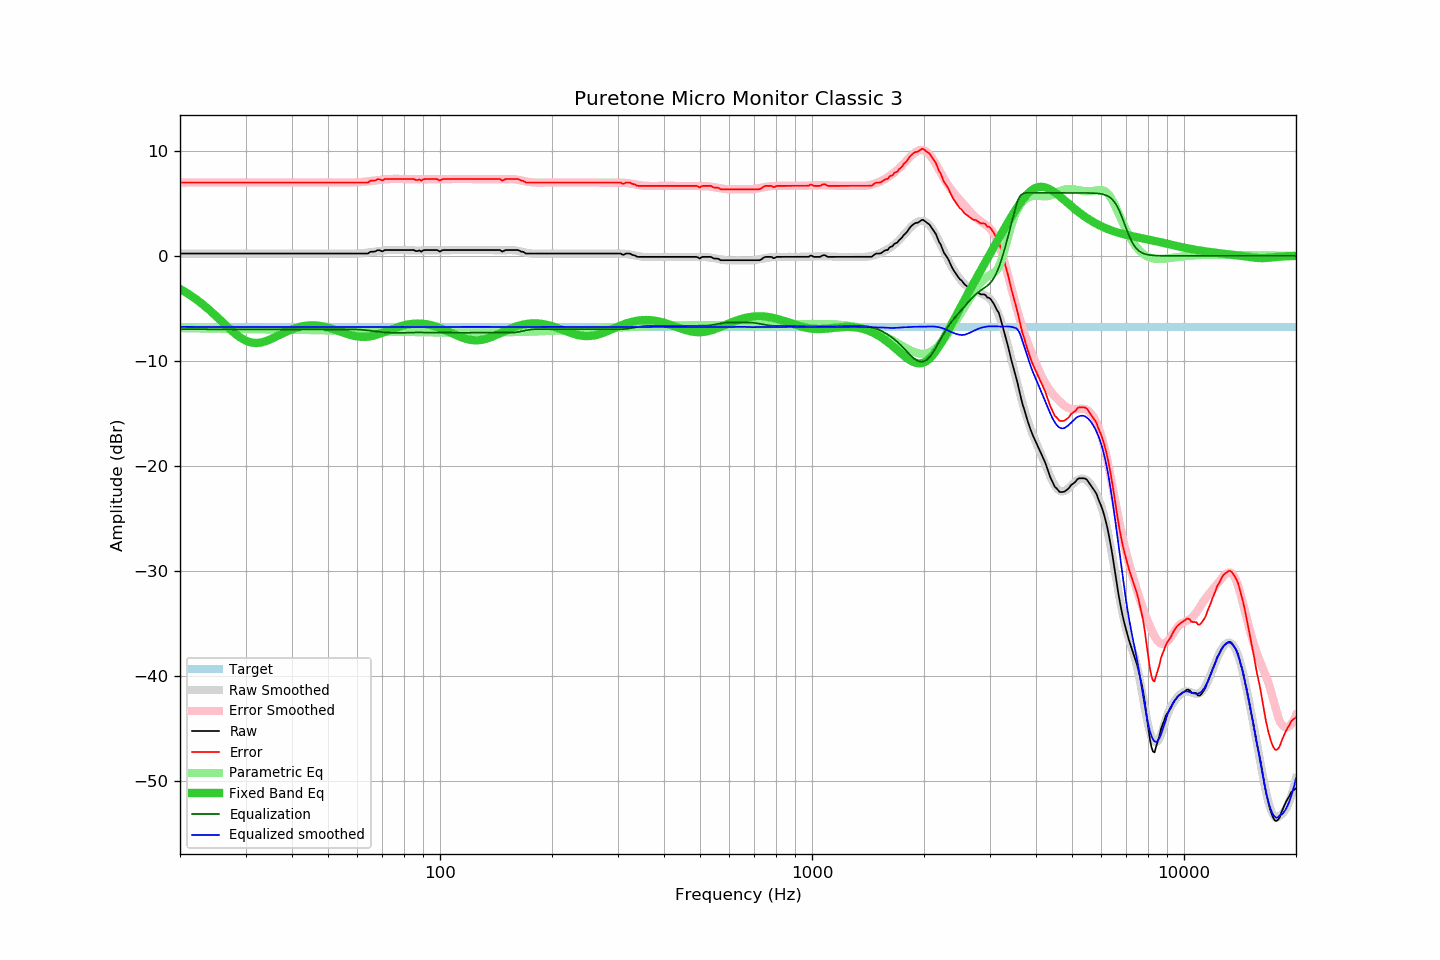

The file beside this chart, header and first rows:
frequency, raw, error, smoothed, error_smoothed, equalization, parametric_eq, equalized_raw, equalized_smoothed, target
20, 0.23, 6.98, 0.23, 6.98, -6.98, -3.15, -6.76, -6.76, -6.76
21, 0.23, 6.98, 0.23, 6.98, -6.98, -3.59, -6.76, -6.76, -6.76
22, 0.23, 6.98, 0.23, 6.98, -6.98, -4.08, -6.76, -6.76, -6.76
23, 0.23, 6.98, 0.23, 6.98, -6.98, -4.60, -6.76, -6.76, -6.76
24, 0.23, 6.98, 0.23, 6.98, -6.98, -5.16, -6.76, -6.76, -6.76
25, 0.23, 6.98, 0.23, 6.98, -6.98, -5.73, -6.76, -6.76, -6.76
26, 0.23, 6.98, 0.23, 6.98, -6.98, -6.30, -6.76, -6.76, -6.76
27, 0.23, 6.98, 0.23, 6.98, -6.98, -6.85, -6.76, -6.76, -6.76
28, 0.23, 6.98, 0.23, 6.98, -6.98, -7.34, -6.76, -6.76, -6.76
29, 0.23, 6.98, 0.23, 6.98, -6.98, -7.75, -6.76, -6.76, -6.76
30, 0.23, 6.98, 0.23, 6.98, -6.98, -8.06, -6.76, -6.76, -6.76
31, 0.23, 6.98, 0.23, 6.98, -6.98, -8.24, -6.76, -6.76, -6.76
32, 0.23, 6.98, 0.23, 6.98, -6.98, -8.30, -6.76, -6.76, -6.76
33, 0.23, 6.98, 0.23, 6.98, -6.98, -8.25, -6.76, -6.76, -6.76
34, 0.23, 6.98, 0.23, 6.98, -6.98, -8.12, -6.76, -6.76, -6.76
35, 0.23, 6.98, 0.23, 6.98, -6.98, -7.95, -6.76, -6.76, -6.76
36, 0.23, 6.98, 0.23, 6.98, -6.98, -7.74, -6.76, -6.76, -6.76
37, 0.23, 6.98, 0.23, 6.98, -6.98, -7.53, -6.76, -6.76, -6.76
38, 0.23, 6.98, 0.23, 6.98, -6.98, -7.33, -6.76, -6.76, -6.76
39, 0.23, 6.98, 0.23, 6.98, -6.98, -7.15, -6.76, -6.76, -6.76
40, 0.23, 6.98, 0.23, 6.98, -6.98, -6.99, -6.76, -6.76, -6.76
41, 0.23, 6.98, 0.23, 6.98, -6.98, -6.86, -6.76, -6.76, -6.76
42, 0.23, 6.98, 0.23, 6.98, -6.98, -6.75, -6.76, -6.76, -6.76
43, 0.23, 6.98, 0.23, 6.98, -6.98, -6.68, -6.76, -6.76, -6.76
44, 0.23, 6.98, 0.23, 6.98, -6.98, -6.63, -6.76, -6.76, -6.76
45, 0.23, 6.98, 0.23, 6.98, -6.98, -6.61, -6.76, -6.76, -6.76
46, 0.23, 6.98, 0.23, 6.98, -6.98, -6.62, -6.76, -6.76, -6.76
47, 0.23, 6.98, 0.23, 6.98, -6.98, -6.64, -6.76, -6.76, -6.76
48, 0.23, 6.98, 0.23, 6.98, -6.98, -6.69, -6.76, -6.76, -6.76
49, 0.23, 6.98, 0.23, 6.98, -6.98, -6.75, -6.76, -6.76, -6.76
50, 0.23, 6.98, 0.23, 6.98, -6.98, -6.82, -6.76, -6.76, -6.76
51, 0.23, 6.98, 0.23, 6.98, -6.98, -6.91, -6.76, -6.76, -6.76
52, 0.23, 6.98, 0.23, 6.98, -6.98, -7.01, -6.76, -6.76, -6.76
53, 0.23, 6.98, 0.23, 6.98, -6.98, -7.11, -6.75, -6.75, -6.76
54, 0.23, 6.98, 0.23, 6.98, -6.98, -7.21, -6.75, -6.75, -6.76
55, 0.23, 6.98, 0.22, 6.98, -6.98, -7.31, -6.75, -6.76, -6.76
56, 0.23, 6.98, 0.21, 6.98, -6.98, -7.40, -6.75, -6.77, -6.76
57, 0.23, 6.98, 0.21, 6.98, -6.98, -7.49, -6.75, -6.77, -6.76
58, 0.23, 6.98, 0.21, 6.98, -6.98, -7.56, -6.76, -6.78, -6.76
59, 0.23, 6.98, 0.22, 6.99, -6.99, -7.63, -6.77, -6.78, -6.76
60, 0.23, 6.98, 0.23, 7.00, -7.00, -7.67, -6.78, -6.77, -6.76
61, 0.23, 6.98, 0.25, 7.02, -7.02, -7.70, -6.80, -6.77, -6.76
62, 0.23, 6.98, 0.27, 7.04, -7.04, -7.71, -6.82, -6.78, -6.76
63, 0.23, 6.98, 0.29, 7.07, -7.07, -7.71, -6.84, -6.78, -6.76
64, 0.23, 6.98, 0.32, 7.09, -7.09, -7.69, -6.87, -6.78, -6.76
65, 0.40, 7.15, 0.35, 7.12, -7.12, -7.66, -6.73, -6.77, -6.76
66, 0.40, 7.15, 0.38, 7.15, -7.15, -7.61, -6.76, -6.77, -6.76
67, 0.43, 7.18, 0.41, 7.18, -7.18, -7.55, -6.76, -6.77, -6.76
68, 0.56, 7.31, 0.45, 7.21, -7.21, -7.48, -6.66, -6.77, -6.76
69, 0.52, 7.27, 0.48, 7.24, -7.24, -7.41, -6.72, -6.76, -6.76
70, 0.43, 7.18, 0.50, 7.26, -7.26, -7.33, -6.84, -6.76, -6.76
71, 0.56, 7.31, 0.53, 7.28, -7.28, -7.25, -6.73, -6.76, -6.76
72, 0.56, 7.31, 0.54, 7.30, -7.30, -7.16, -6.74, -6.76, -6.76
73, 0.56, 7.31, 0.56, 7.31, -7.31, -7.08, -6.76, -6.76, -6.76
74, 0.56, 7.31, 0.56, 7.32, -7.32, -7.00, -6.77, -6.76, -6.76
75, 0.56, 7.31, 0.56, 7.33, -7.33, -6.92, -6.77, -6.77, -6.76
76, 0.56, 7.31, 0.57, 7.33, -7.33, -6.85, -6.77, -6.76, -6.76
77, 0.56, 7.31, 0.57, 7.33, -7.33, -6.78, -6.77, -6.76, -6.76
78, 0.56, 7.31, 0.56, 7.33, -7.33, -6.72, -6.77, -6.77, -6.76
79, 0.56, 7.31, 0.57, 7.32, -7.32, -6.66, -6.77, -6.76, -6.76
... 553 more rows
